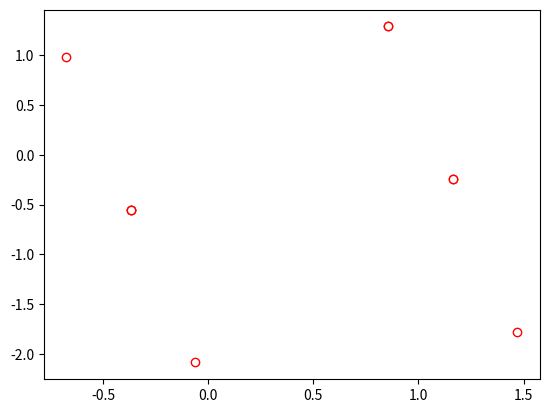

Here is the Python script that generated this plot:
import os, sys
import numpy as np 
import matplotlib.pyplot as plt 

x = [[0, 1],
    [0, 0],
    [1, 1],
    [0, 0],
    [1, 1],
    [1, 0],
    [1, 0],
    [1, 1],
    [2, 0],
    [2, 1]]

y = [1, 1, 1, 1, 1, 0, 0, 0, 0, 0]

x = np.array(x)
y = np.array(y).reshape(1, -1)

x = (x - x.mean()) / x.std()

cov = np.cov(x.T)
vals, vecs = np.linalg.eigh(cov)

pairs = [(np.absolute(vals[i]), vecs[:, i]) for i in range(len(vals))]
pairs.sort(key=lambda k: k[0], reverse=False)
w = np.hstack((pairs[0][1][:, np.newaxis], pairs[1][1][:, np.newaxis]))
x = np.dot(x, w)

plt.scatter(x[:, 0], x[:, 1], c="w", edgecolors="r")
plt.show()
